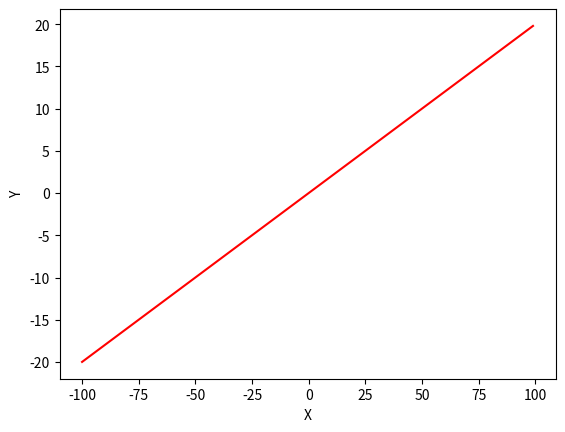

Python code for this plot:
import matplotlib.pyplot as plt
import numpy as np

def Z(x,y):
    return np.prod([y,y])-np.prod([x,x])

def domeniu():
    X=np.arange(-100,100,1)
    Y=np.arange(-20,20,0.2)
    G=Z(X,Y)
    return X,Y,G

def plotare(X,Y,G):
    plt.plot(X,Y,G,color="red")
    plt.xlabel("X")
    plt.ylabel("Y")
    plt.show()

X,Y,G=domeniu()
plotare(X,Y,G)
